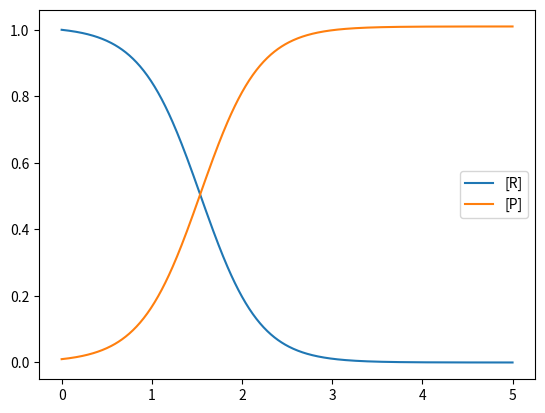

Reproduce this figure in Python.
import matplotlib.pyplot as plt

k, tmax, h = 3.0, 5.0, 0.01
t, r, p = 0.0, 1.0, 0.01
tt, rr, pp = [], [], []
while t <= tmax:
    tt.append(t)
    rr.append(r)
    pp.append(p)
    t += h
    v = k*r*p
    r -= v*h
    p += v*h

plt.plot(tt, rr, label='[R]')
plt.plot(tt, pp, label='[P]')
plt.legend()
plt.show()

